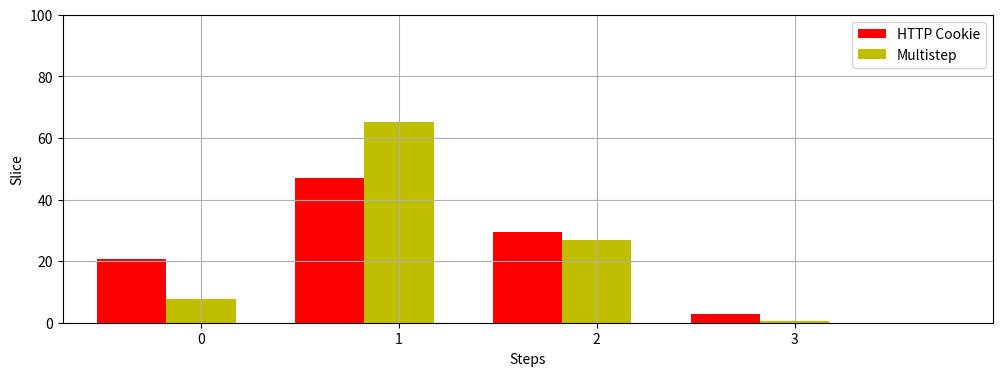

The script that saved this image:
import numpy as np
import matplotlib.pyplot as plt

cookie_means = (20.7, 47, 29.6, 2.7)
datas0 = [1, 2, 3, 4]
datas1 = [1.35, 2.35, 3.35, 4.35]
datas2 = [1+0.35/2, 2+0.35/2, 3+0.35/2, 4+0.35/2]

width = 0.35       # the width of the bars
N = 4
ind = np.arange(N)
#fig = plt.figure(figsize=(10,5))
#ax = plt.subplots()
fig, ax = plt.subplots(figsize=(12,4))
rects1 = ax.bar(ind, cookie_means, width, color='r' )

multi_means = (7.8, 65.2, 26.7, 0.4)
rects2 = ax.bar(ind+width, multi_means, width, color='y')

# add some text for labels, title and axes ticks
ax.set_ylim(0,100)
ax.set_ylabel('Slice')
#ax.set_title('Scores by group and gender')
ax.set_xticks(ind+width)
ax.set_xlabel('Steps')
ax.set_xlim(-width,len(ind)+width)
ax.set_xticklabels((0, 1, 2, 3))

ax.legend((rects1[0], rects2[0]), ('HTTP Cookie', 'Multistep'))

plt.grid(True)


plt.show()
